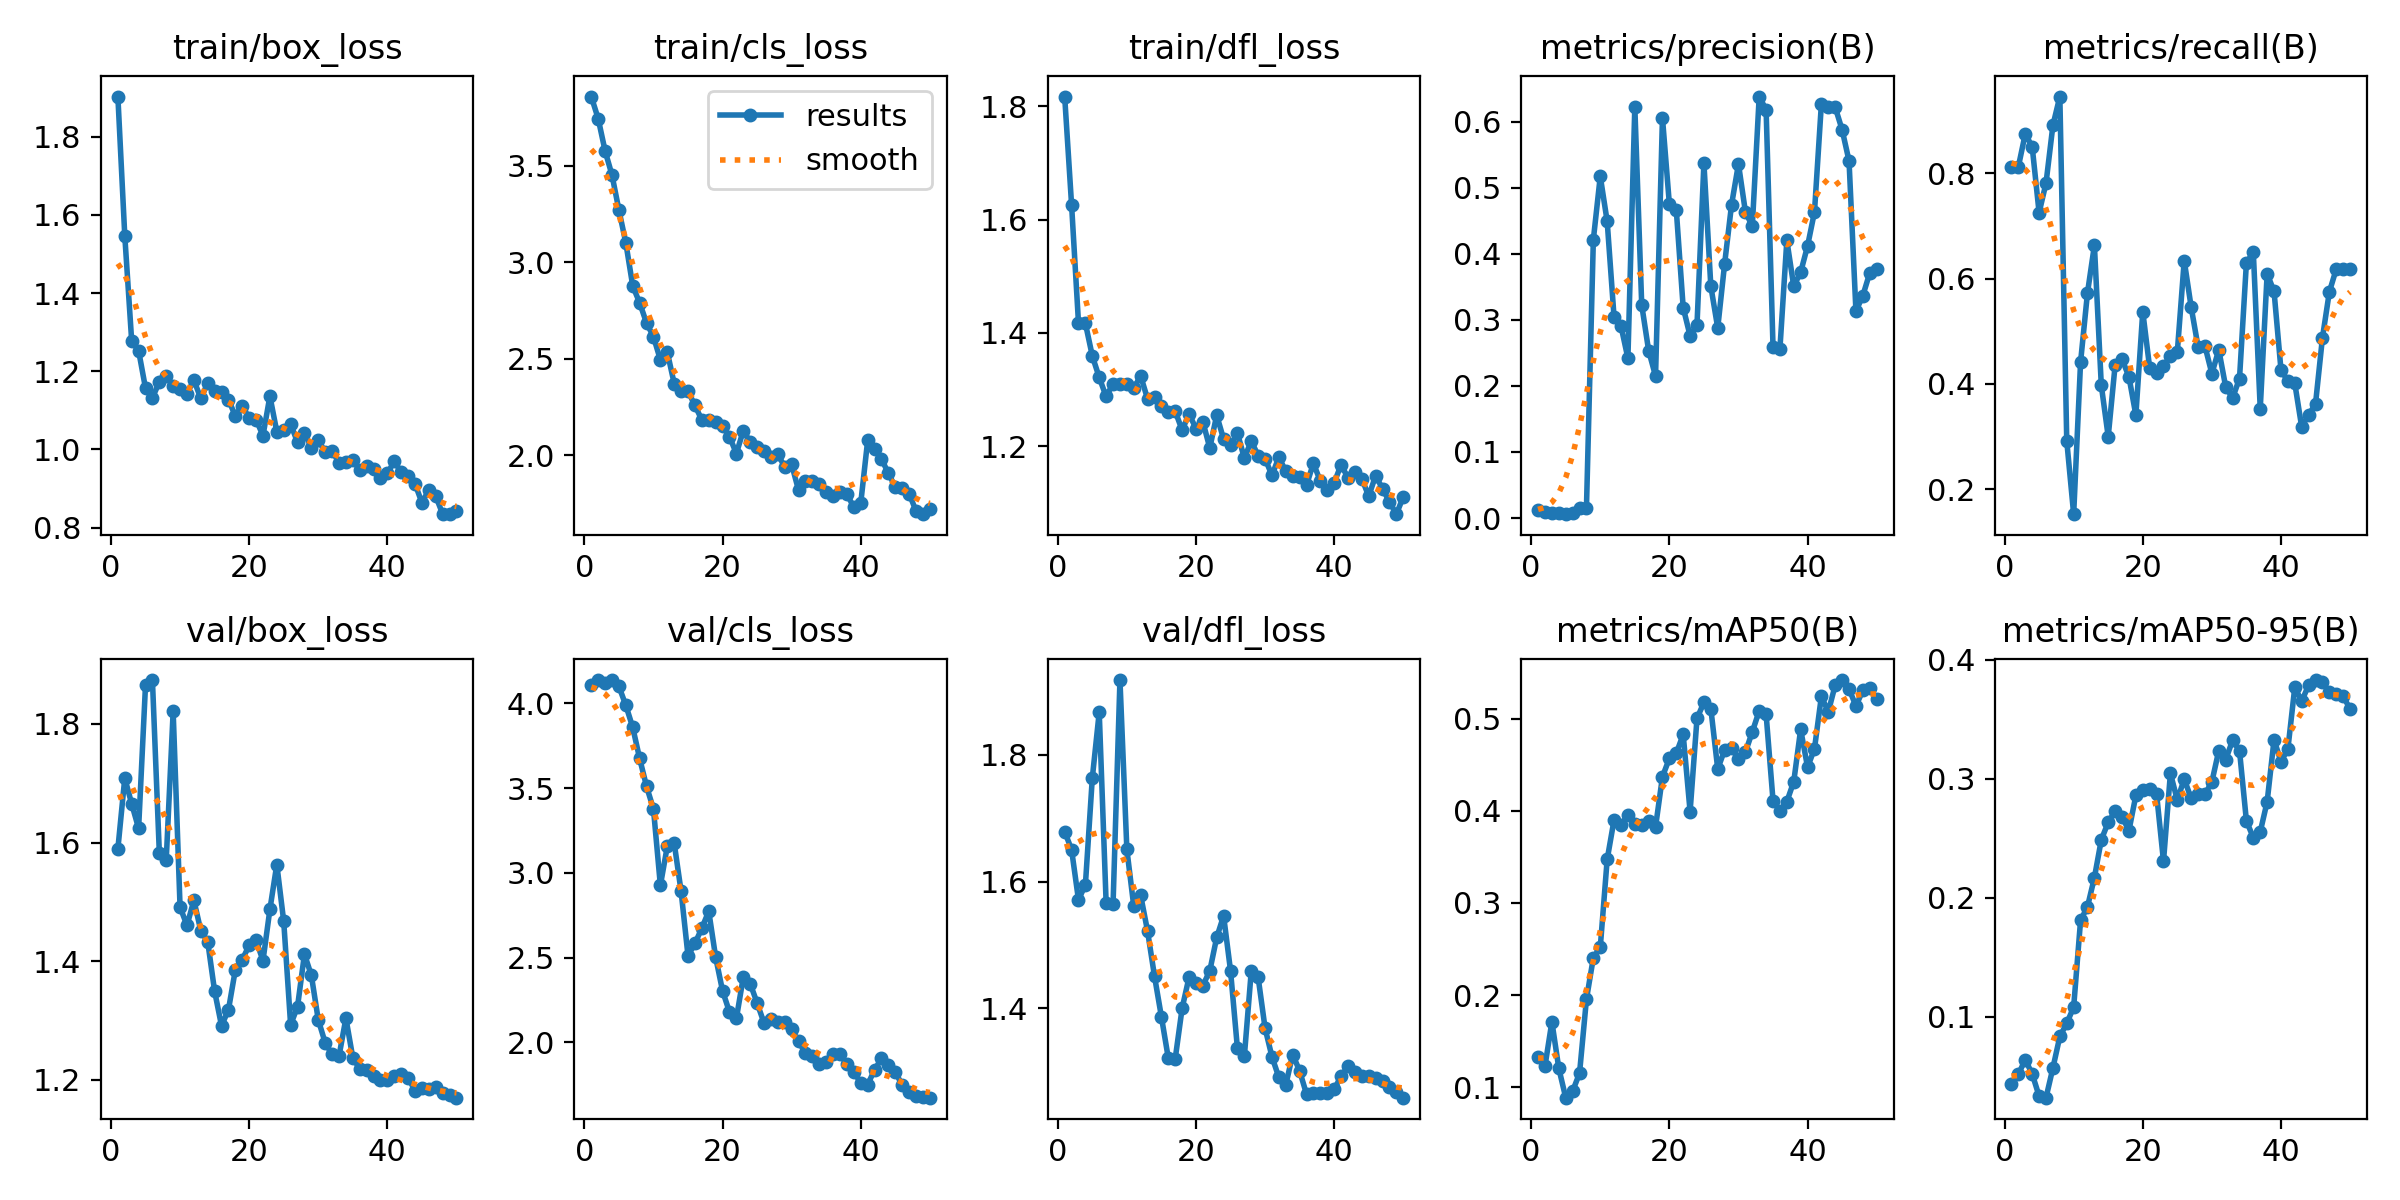

The table this chart was drawn from, first rows:
epoch, time, train/box_loss, train/cls_loss, train/dfl_loss, metrics/precision(B), metrics/recall(B), metrics/mAP50(B), metrics/mAP50-95(B), val/box_loss, val/cls_loss, val/dfl_loss, lr/pg0, lr/pg1, lr/pg2
1, 28.49, 1.903, 3.857, 1.817, 0.01262, 0.8125, 0.1331, 0.04322, 1.589, 4.11, 1.679, 4.614e-05, 4.614e-05, 4.614e-05
2, 54.53, 1.546, 3.743, 1.626, 0.00969, 0.8125, 0.123, 0.05202, 1.709, 4.135, 1.65, 9.79906e-05, 9.79906e-05, 9.79906e-05
3, 80.99, 1.277, 3.576, 1.417, 0.00774, 0.875, 0.1711, 0.06389, 1.665, 4.118, 1.571, 0.0001477, 0.0001477, 0.0001477
4, 107.7, 1.253, 3.451, 1.417, 0.00703, 0.85, 0.1206, 0.05209, 1.624, 4.137, 1.595, 0.0001953, 0.0001953, 0.0001953
5, 134.1, 1.157, 3.27, 1.359, 0.00583, 0.725, 0.08876, 0.03342, 1.866, 4.099, 1.764, 0.0002408, 0.0002408, 0.0002408
6, 163, 1.132, 3.1, 1.322, 0.0079, 0.7814, 0.09577, 0.03213, 1.874, 3.988, 1.868, 0.0002841, 0.0002841, 0.0002841
7, 190.5, 1.172, 2.877, 1.288, 0.01504, 0.8912, 0.1153, 0.05719, 1.583, 3.858, 1.566, 0.0003253, 0.0003253, 0.0003253
8, 220, 1.188, 2.79, 1.31, 0.01496, 0.9456, 0.1956, 0.08356, 1.572, 3.674, 1.564, 0.0003643, 0.0003643, 0.0003643
9, 251.7, 1.163, 2.685, 1.311, 0.4216, 0.2917, 0.2406, 0.09453, 1.821, 3.51, 1.918, 0.0004013, 0.0004013, 0.0004013
10, 283.4, 1.155, 2.614, 1.311, 0.5174, 0.1527, 0.2518, 0.1082, 1.491, 3.377, 1.651, 0.0004361, 0.0004361, 0.0004361
11, 314.7, 1.143, 2.495, 1.303, 0.4492, 0.4417, 0.3472, 0.1811, 1.46, 2.926, 1.561, 0.0004687, 0.0004687, 0.0004687
12, 345.7, 1.177, 2.535, 1.324, 0.3037, 0.5728, 0.3903, 0.1925, 1.503, 3.156, 1.578, 0.0004993, 0.0004993, 0.0004993
13, 376.5, 1.131, 2.372, 1.284, 0.2907, 0.6631, 0.3847, 0.2169, 1.452, 3.176, 1.521, 0.0005277, 0.0005277, 0.0005277
14, 408.1, 1.169, 2.334, 1.288, 0.2419, 0.3971, 0.3953, 0.2487, 1.433, 2.891, 1.451, 0.0005539, 0.0005539, 0.0005539
15, 438.9, 1.15, 2.333, 1.271, 0.6225, 0.3, 0.3859, 0.2634, 1.35, 2.51, 1.386, 0.0005558, 0.0005558, 0.0005558
16, 471.5, 1.146, 2.258, 1.261, 0.3225, 0.4356, 0.385, 0.2728, 1.291, 2.584, 1.321, 0.0005406, 0.0005406, 0.0005406
17, 505, 1.127, 2.184, 1.262, 0.2535, 0.447, 0.3891, 0.2678, 1.318, 2.674, 1.32, 0.0005254, 0.0005254, 0.0005254
18, 539.2, 1.086, 2.184, 1.229, 0.2149, 0.4136, 0.3824, 0.2565, 1.386, 2.774, 1.4, 0.0005102, 0.0005102, 0.0005102
19, 571.8, 1.112, 2.172, 1.257, 0.606, 0.3407, 0.437, 0.2859, 1.403, 2.502, 1.449, 0.0004949, 0.0004949, 0.0004949
20, 605.1, 1.08, 2.151, 1.231, 0.4754, 0.5373, 0.4568, 0.2903, 1.427, 2.304, 1.439, 0.0004797, 0.0004797, 0.0004797
21, 636.5, 1.076, 2.097, 1.243, 0.4667, 0.4304, 0.4623, 0.2912, 1.435, 2.179, 1.436, 0.0004645, 0.0004645, 0.0004645
22, 666.9, 1.035, 2.01, 1.197, 0.3187, 0.4206, 0.4828, 0.2871, 1.401, 2.141, 1.459, 0.0004492, 0.0004492, 0.0004492
23, 696.9, 1.136, 2.129, 1.255, 0.2758, 0.4334, 0.3992, 0.2306, 1.487, 2.385, 1.512, 0.000434, 0.000434, 0.000434
24, 728.2, 1.045, 2.069, 1.213, 0.2928, 0.4536, 0.5002, 0.3045, 1.563, 2.346, 1.546, 0.0004188, 0.0004188, 0.0004188
25, 759.2, 1.051, 2.043, 1.202, 0.5371, 0.4608, 0.5176, 0.2821, 1.467, 2.232, 1.459, 0.0004036, 0.0004036, 0.0004036
26, 790.6, 1.065, 2.023, 1.224, 0.351, 0.6341, 0.5109, 0.2997, 1.293, 2.114, 1.337, 0.0003883, 0.0003883, 0.0003883
27, 820.7, 1.018, 1.991, 1.179, 0.2878, 0.5462, 0.4453, 0.2836, 1.324, 2.139, 1.324, 0.0003731, 0.0003731, 0.0003731
28, 850.8, 1.042, 2.005, 1.209, 0.3852, 0.4707, 0.4661, 0.2868, 1.412, 2.12, 1.458, 0.0003579, 0.0003579, 0.0003579
29, 881.2, 1.004, 1.941, 1.184, 0.4744, 0.4717, 0.4683, 0.287, 1.376, 2.121, 1.449, 0.0003427, 0.0003427, 0.0003427
30, 917.6, 1.024, 1.953, 1.178, 0.536, 0.4196, 0.4558, 0.2974, 1.301, 2.078, 1.369, 0.0003274, 0.0003274, 0.0003274
31, 950.8, 0.9929, 1.82, 1.149, 0.464, 0.4648, 0.4636, 0.3236, 1.263, 2.005, 1.323, 0.0003122, 0.0003122, 0.0003122
32, 981.4, 0.9958, 1.865, 1.181, 0.4416, 0.3945, 0.4855, 0.3162, 1.243, 1.937, 1.291, 0.000297, 0.000297, 0.000297
33, 1012, 0.9662, 1.867, 1.156, 0.6381, 0.3733, 0.5084, 0.3322, 1.24, 1.921, 1.279, 0.0002818, 0.0002818, 0.0002818
34, 1042, 0.9667, 1.851, 1.148, 0.6182, 0.4102, 0.5047, 0.3235, 1.304, 1.873, 1.327, 0.0002665, 0.0002665, 0.0002665
35, 1071, 0.9731, 1.809, 1.147, 0.2591, 0.6301, 0.4111, 0.2645, 1.237, 1.883, 1.301, 0.0002513, 0.0002513, 0.0002513
36, 1101, 0.9471, 1.788, 1.132, 0.2564, 0.6497, 0.3998, 0.2505, 1.218, 1.929, 1.264, 0.0002361, 0.0002361, 0.0002361
37, 1131, 0.9579, 1.811, 1.17, 0.4204, 0.353, 0.4099, 0.2554, 1.217, 1.931, 1.266, 0.0002209, 0.0002209, 0.0002209
38, 1161, 0.9493, 1.798, 1.138, 0.351, 0.6093, 0.4315, 0.2807, 1.207, 1.872, 1.266, 0.0002056, 0.0002056, 0.0002056
39, 1191, 0.9259, 1.733, 1.124, 0.3721, 0.5756, 0.4884, 0.3328, 1.199, 1.826, 1.266, 0.0001904, 0.0001904, 0.0001904
40, 1221, 0.9389, 1.754, 1.136, 0.4119, 0.427, 0.4473, 0.3142, 1.199, 1.76, 1.272, 0.0001752, 0.0001752, 0.0001752
41, 1251, 0.9691, 2.078, 1.167, 0.4635, 0.4051, 0.4673, 0.325, 1.207, 1.751, 1.292, 0.00016, 0.00016, 0.00016
42, 1284, 0.9417, 2.031, 1.144, 0.6271, 0.401, 0.5242, 0.3769, 1.21, 1.838, 1.308, 0.0001447, 0.0001447, 0.0001447
43, 1317, 0.9317, 1.981, 1.156, 0.6224, 0.3183, 0.5073, 0.3652, 1.203, 1.905, 1.3, 0.0001295, 0.0001295, 0.0001295
44, 1350, 0.9119, 1.907, 1.143, 0.6219, 0.3412, 0.5364, 0.3785, 1.182, 1.869, 1.293, 0.0001143, 0.0001143, 0.0001143
45, 1381, 0.8637, 1.836, 1.112, 0.5878, 0.3621, 0.5418, 0.3829, 1.187, 1.826, 1.293, 9.90472e-05, 9.90472e-05, 9.90472e-05
46, 1412, 0.8961, 1.833, 1.148, 0.5407, 0.4873, 0.5322, 0.3813, 1.184, 1.746, 1.29, 8.3821e-05, 8.3821e-05, 8.3821e-05
47, 1445, 0.8803, 1.803, 1.125, 0.3131, 0.5747, 0.5137, 0.3725, 1.188, 1.706, 1.285, 6.85948e-05, 6.85948e-05, 6.85948e-05
48, 1483, 0.8349, 1.712, 1.102, 0.3367, 0.618, 0.5306, 0.3716, 1.177, 1.686, 1.276, 5.33686e-05, 5.33686e-05, 5.33686e-05
49, 1513, 0.8343, 1.696, 1.08, 0.3712, 0.6177, 0.5329, 0.3695, 1.175, 1.676, 1.268, 3.81424e-05, 3.81424e-05, 3.81424e-05
50, 1544, 0.8428, 1.724, 1.111, 0.3773, 0.6175, 0.5212, 0.3584, 1.17, 1.674, 1.259, 2.29162e-05, 2.29162e-05, 2.29162e-05
